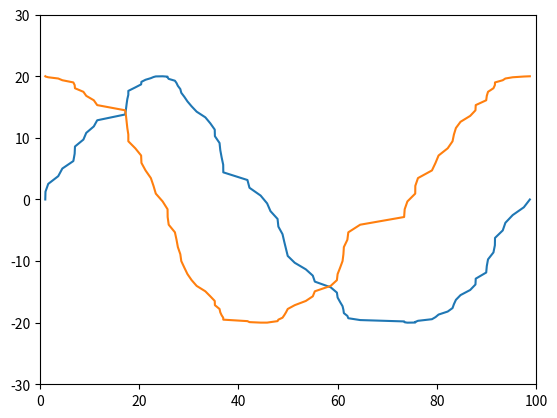

The matplotlib source for this figure:
import matplotlib.pyplot as plt
import matplotlib.animation as animation
import pandas as pd
import numpy as np

N = 2
pi = np.pi
t = np.linspace(0, 2 * np.pi, 100)
y1 = np.sin(2 * pi * t)
y2 = np.cos(2 * pi * t)

dataframes = [pd.DataFrame({"x": np.sort(np.random.rand(100) * 100),
                            "y1": np.sin(t) * 20,
                            "y2": np.cos(t) * 20}) for _ in range(N)]

fig = plt.figure()
ax = plt.axes(xlim=(0, 100), ylim=(-30, 30))

lines = [plt.plot([], [])[0] for _ in range(2)]


def animate(i):
    lines[0].set_data(dataframes[i]["x"], dataframes[i]["y1"])
    lines[1].set_data(dataframes[i]["x"], dataframes[i]["y2"])
    return lines


anim = animation.FuncAnimation(fig, animate,
                               frames=N, interval=200, blit=True)

plt.show()



# import matplotlib.pyplot as plt
# import numpy as np
# import scipy as sp
# from matplotlib.lines import Line2D
# import matplotlib.animation as animation
#
# # Your Parameters
# amp = 1  # 1V        (Amplitude)
# f = 1000  # 1kHz      (Frequency)
# fs = 200000  # 200kHz    (Sample Rate)
# T = 1 / f
# Ts = 1 / fs
#
# x_t = np.arange(0, fs * Ts, Ts)
#
# # Select if you want to display the sine as a continuous wave
# #  True = continuous (not able to zoom in x-direction)
# #  False = Non-continuous  (able to zoom)
# continuous = False
#
# x = np.arange(fs)
# y = [amp * np.cos(2 * np.pi * f * (i / fs)) for i in x]
# y1 = [amp * np.sin(2 * np.pi * f * (i / fs)) for i in x]
#
# plt.figure(1)
# ax1 = plt.axes(xlim=(0, 2 * Ts * fs / f), ylim=(-1, 1))
# line2d_1 = plt.plot(x_t, y)
#
# plt.figure(2)
# ax2 = plt.axes(xlim=(0, 2 * Ts * fs / f), ylim=(-1, 1))
# line2d_2 = plt.plot(x_t, y1)
#
#
# # shows 2 cycles
# # plt.xlim((0, 2 * Ts * fs / f))
#
#
# # lines = [plt.plot([], [])[0] for _ in range(2)]
#
#
# class Scope(object):
#     def __init__(self, ax, maxt=2 * T, dt=Ts):
#         self.ax = ax
#         self.dt = dt
#         self.maxt = maxt
#         self.tdata = [0]
#         self.ydata = [0]
#         # self.line = Line2D(self.tdata, self.ydata)
#         self.lines = [plt.plot([], [])[0] for _ in range(2)]
#         # self.ax.add_line(self.line)
#
#         for lne in self.lines:
#             self.ax.add_line(lne)
#
#         self.ax.set_ylim(-amp, amp)
#         self.ax.set_xlim(0, self.maxt)
#
#     def update(self, y):
#         lastt = self.tdata[-1]
#         if continuous:
#             if lastt > self.tdata[0] + self.maxt:
#                 self.ax.set_xlim(lastt - self.maxt, lastt)
#
#         t = self.tdata[-1] + self.dt
#         self.tdata.append(t)
#
#         for y_amp, lne in zip(y, self.lines):
#             self.ydata.append(y_amp)
#             lne.set_data(self.tdata, self.ydata)
#         return tuple(self.lines)
#
#
# def sineEmitter():
#     for i in x:
#         yield [y[i], y1[i]]
#
#
# fig, ax = plt.subplots()
# scope = Scope(ax)
#
# # pass a generator in "sineEmitter" to produce data for the update func
# ani = animation.FuncAnimation(fig, scope.update, sineEmitter, interval=10,
#                               blit=True)
#
# plt.show()
